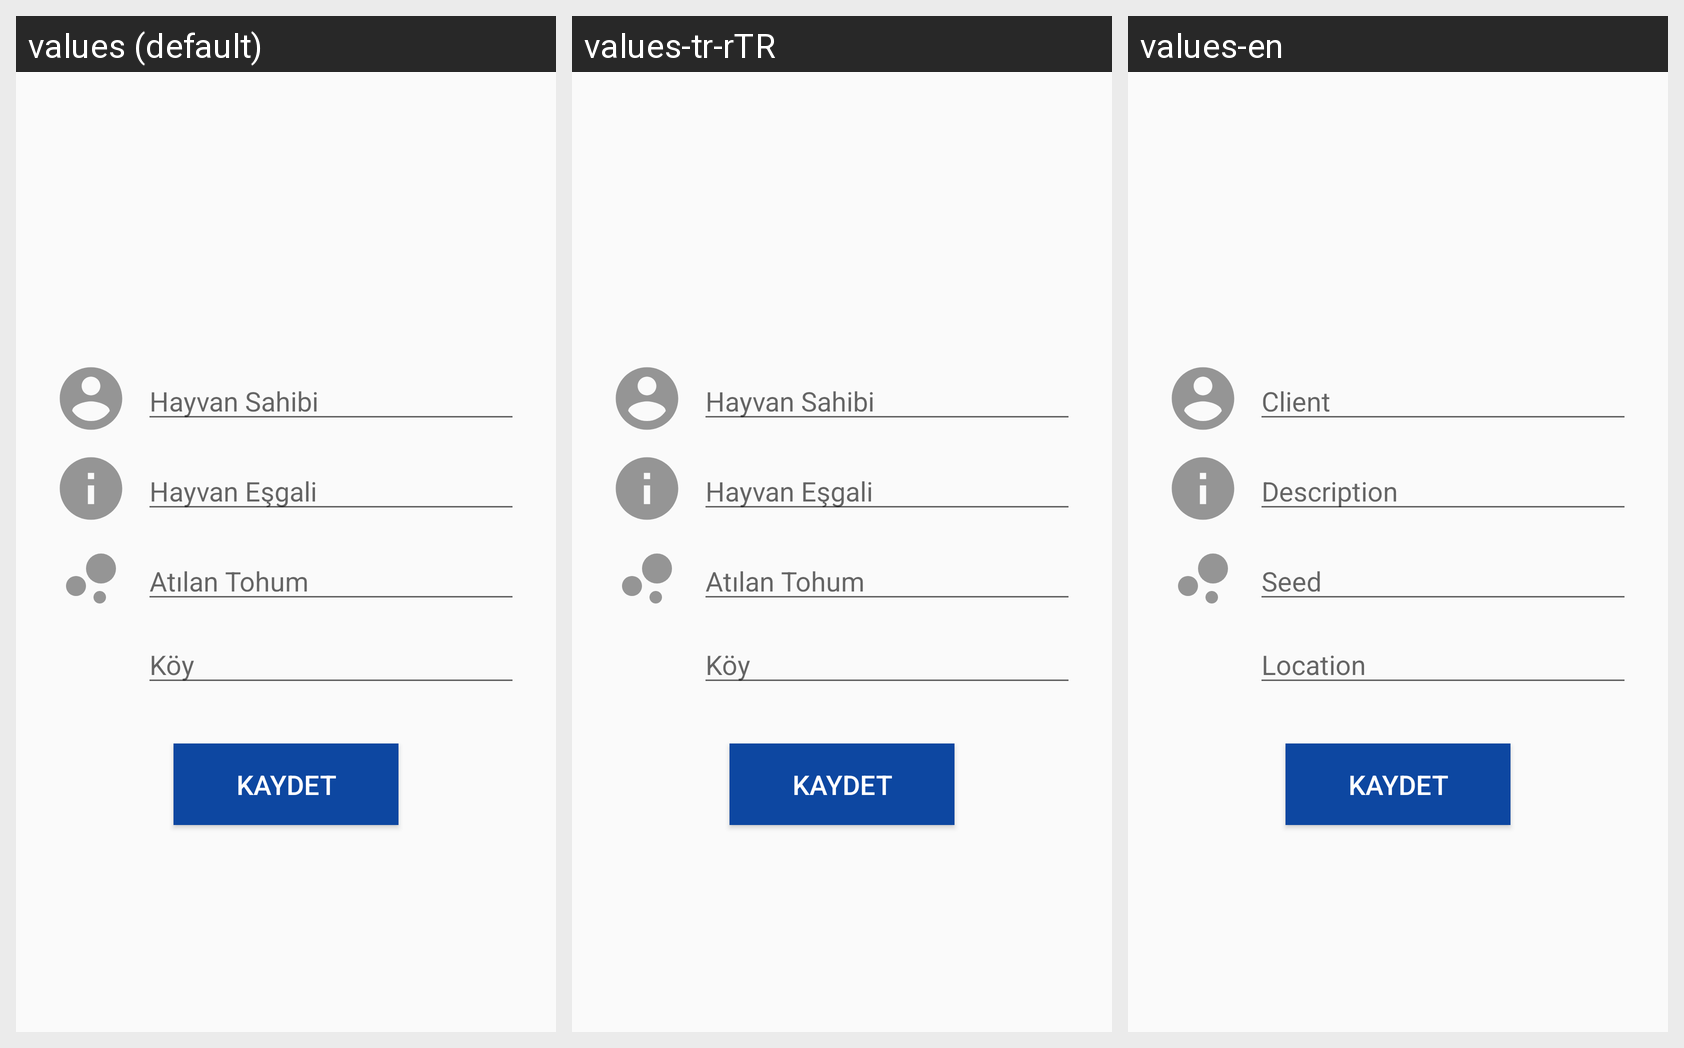

This grid shows one Android layout under several languages. Give, for every string resource on the screen, its name, the default text and each shown locale's text.
Android screen res/layout/activity_hayvan_duzenle.xml rendered under 3 locales, left to right: values (default), values-tr-rTR, values-en. Device: Nexus 5 (rendered at 1080×1920; each locale shown at half size, 540×960, under a caption strip naming it); theme NoActionBarTheme.
Strings drawn on this screen, with the default value and each locale's value (text and hints the layout hard-codes appear in the picture but are not listed):

sahip
  values: Hayvan Sahibi
  values-tr-rTR: Hayvan Sahibi
  values-en: Client

esgal
  values: Hayvan Eşgali
  values-tr-rTR: Hayvan Eşgali
  values-en: Description

tohum
  values: Atılan Tohum
  values-tr-rTR: Atılan Tohum
  values-en: Seed

koy
  values: Köy
  values-tr-rTR: Köy
  values-en: Location
